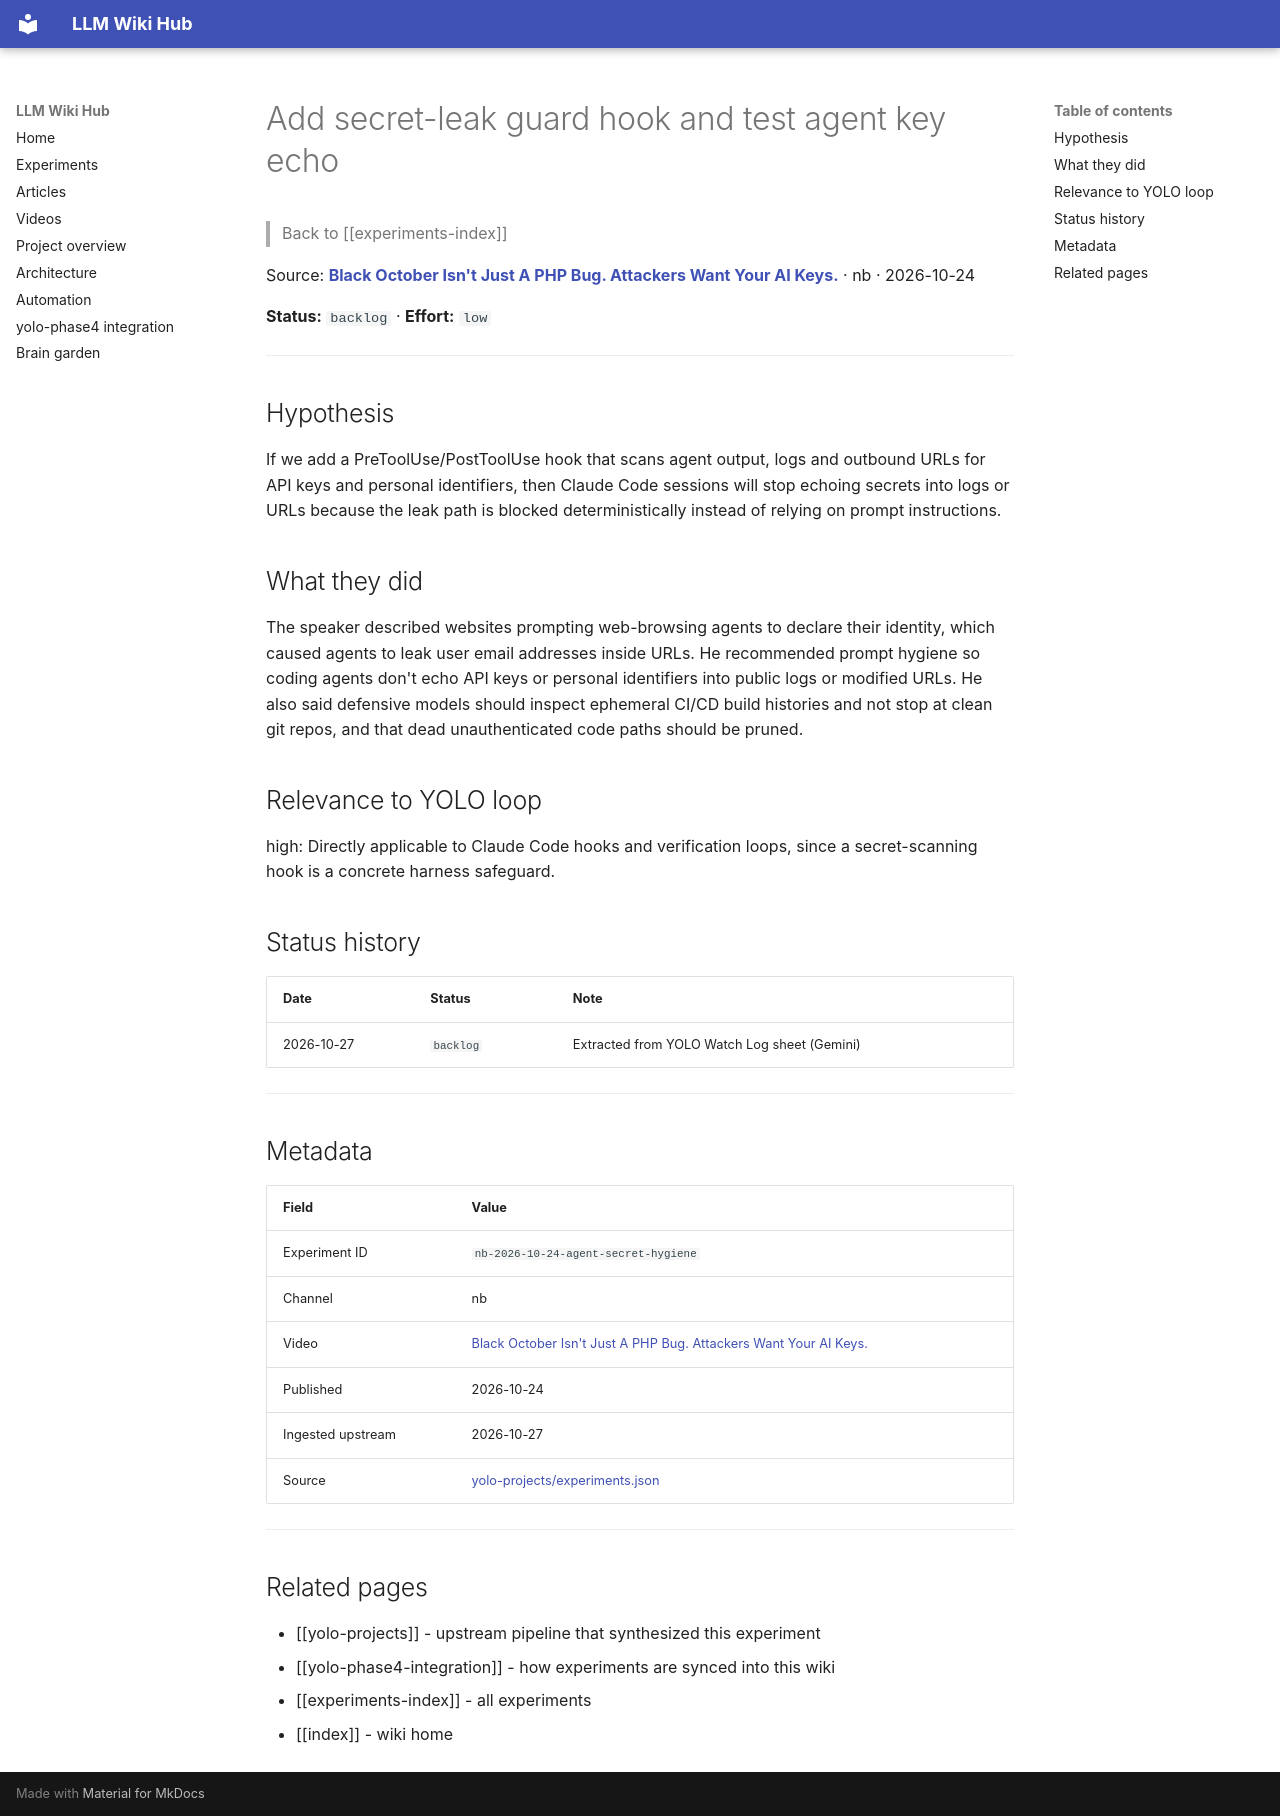

repository: Anguijm/llm-wiki-hub · page: experiments/nb-2026-10-24-agent-secret-hygiene/index.html · generator: mkdocs

# Add secret-leak guard hook and test agent key echo

> Back to [[experiments-index]]

Source: **[Black October Isn't Just A PHP Bug. Attackers Want Your AI Keys.](https://www.youtube.com/watch?v=qDYe2eTl_D4)** · nb · 2026-10-24

**Status:** `backlog` · **Effort:** `low`

---

## Hypothesis

If we add a PreToolUse/PostToolUse hook that scans agent output, logs and outbound URLs for API keys and personal identifiers, then Claude Code sessions will stop echoing secrets into logs or URLs because the leak path is blocked deterministically instead of relying on prompt instructions.

## What they did

The speaker described websites prompting web-browsing agents to declare their identity, which caused agents to leak user email addresses inside URLs. He recommended prompt hygiene so coding agents don't echo API keys or personal identifiers into public logs or modified URLs. He also said defensive models should inspect ephemeral CI/CD build histories and not stop at clean git repos, and that dead unauthenticated code paths should be pruned.

## Relevance to YOLO loop

high: Directly applicable to Claude Code hooks and verification loops, since a secret-scanning hook is a concrete harness safeguard.

## Status history

| Date | Status | Note |
|---|---|---|
| 2026-10-27 | `backlog` | Extracted from YOLO Watch Log sheet (Gemini) |

---

## Metadata

| Field | Value |
|---|---|
| Experiment ID | `nb-2026-10-24-agent-secret-hygiene` |
| Channel | nb |
| Video | [Black October Isn't Just A PHP Bug. Attackers Want Your AI Keys.](https://www.youtube.com/watch?v=qDYe2eTl_D4) |
| Published | 2026-10-24 |
| Ingested upstream | 2026-10-27 |
| Source | [yolo-projects/experiments.json](https://github.com/Anguijm/yolo-projects/blob/main/experiments.json) |

---

## Related pages

- [[yolo-projects]] - upstream pipeline that synthesized this experiment
- [[yolo-phase4-integration]] - how experiments are synced into this wiki
- [[experiments-index]] - all experiments
- [[index]] - wiki home
